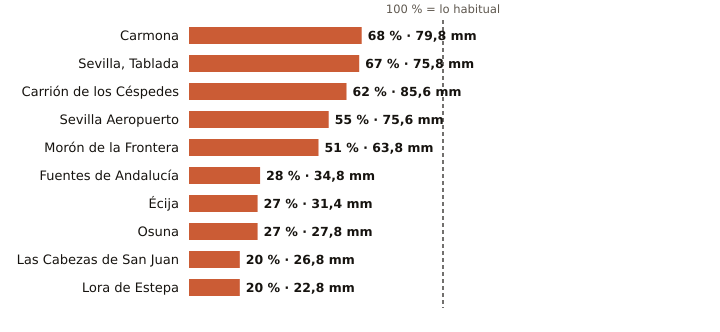

The data file committed next to this chart (first rows):
estacion, provincia, indicativo, mm_otono, referencia_mm, pct, periodo_referencia, hasta, hora
Carmona, Sevilla, 5702X, 79.8, 116.9, 68, 2008-2025, 2026-11-11, 14
Sevilla, Tablada, Sevilla, 5790Y, 75.8, 112.8, 67, 2009-2025, 2026-11-11, 15
Carrión de los Céspedes, Sevilla, 5835X, 85.6, 138.7, 62, 2008-2025, 2026-11-11, 14
Sevilla Aeropuerto, Sevilla, 5783, 75.6, 138.4, 55, 1991-2020, 2026-11-11, 15
Morón de la Frontera, Sevilla, 5796, 63.8, 125.2, 51, 1991-2020, 2026-11-11, 15
Fuentes de Andalucía, Sevilla, 5656, 34.8, 126.3, 28, 2009-2025, 2026-11-11, 14
Écija, Sevilla, 5641X, 31.4, 114.7, 27, 2001-2025, 2026-11-11, 15
Osuna, Sevilla, 5998X, 27.8, 101.2, 27, 2009-2025, 2026-11-11, 14
Las Cabezas de San Juan, Sevilla, 5891X, 26.8, 137.2, 20, 2005-2025, 2026-11-11, 14
Lora de Estepa, Sevilla, 5612X, 22.8, 113.9, 20, 2005-2025, 2026-11-11, 13
